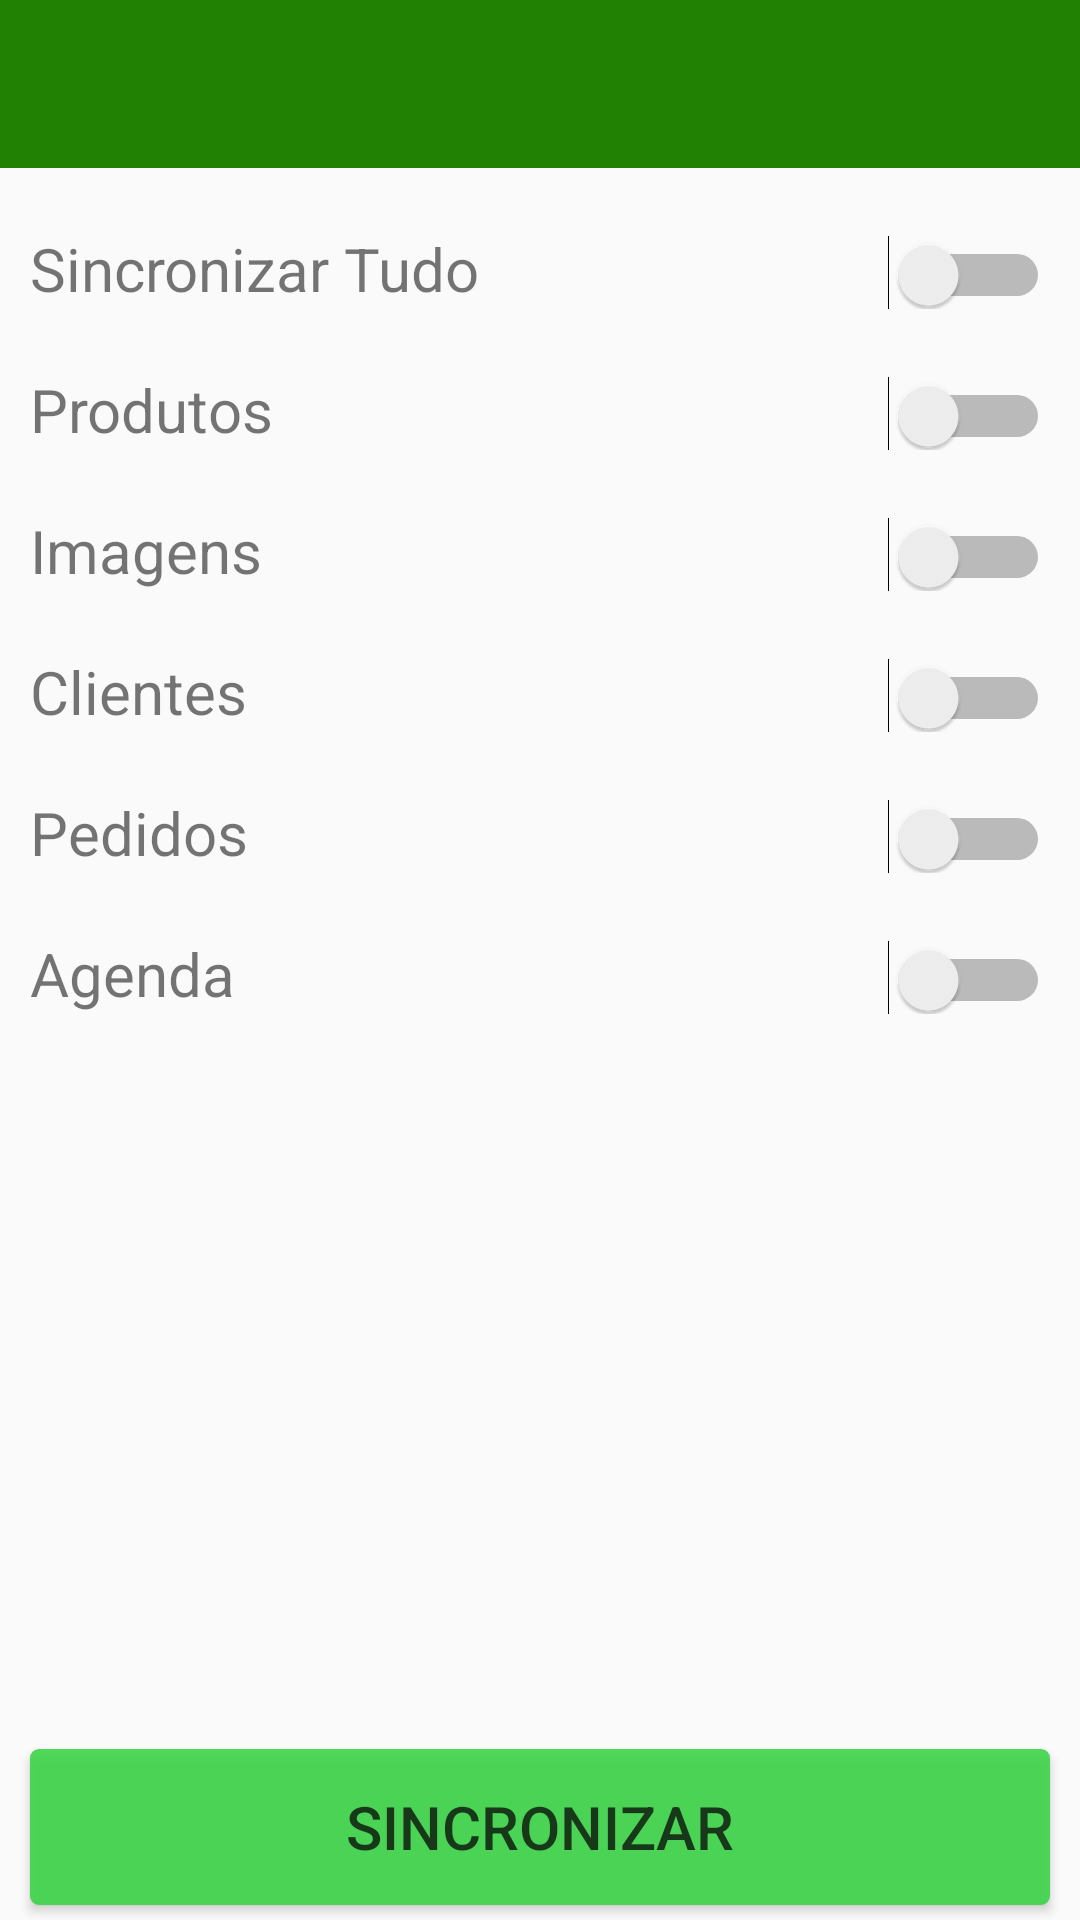

Here is an Android app screen rendered from its layout file. Give the layout XML and the strings, colors and styles it references.
<!-- AndroidManifest.xml: application theme AppTheme -->
<!-- res/layout/activity_sincronicacao_manual.xml -->
<?xml version="1.0" encoding="utf-8"?>
<android.support.v4.widget.DrawerLayout xmlns:android="http://schemas.android.com/apk/res/android"
    xmlns:app="http://schemas.android.com/apk/res-auto"
    xmlns:tools="http://schemas.android.com/tools"
    android:id="@+id/activity_sincronicacao_manual_drawer"
    android:layout_width="match_parent"
    android:layout_height="match_parent"
    android:orientation="vertical"
    tools:context=".tela.SincronicacaoManualActivity">

    <LinearLayout
        android:layout_width="match_parent"
        android:layout_height="match_parent"
        android:orientation="vertical">

    <include layout="@layout/base_layout" />

        <LinearLayout
            android:layout_width="match_parent"
            android:layout_height="0dp"
            android:layout_marginBottom="10dp"
            android:orientation="vertical"
            android:layout_weight="10">

            <LinearLayout
                android:layout_width="match_parent"
                android:layout_height="wrap_content"
                android:orientation="horizontal"
                android:layout_marginTop="20dp">

                <TextView
                    android:layout_width="0dp"
                    android:layout_height="wrap_content"
                    android:layout_weight="3"
                    android:layout_marginLeft="10dp"
                    android:textSize="@dimen/configuracao_text"
                    android:text="Sincronizar Tudo"/>

                <Switch
                    android:id="@+id/activity_sincronicacao_manual_switch_tudo"
                    android:layout_width="0dp"
                    android:layout_height="wrap_content"
                    android:layout_weight="1"
                    android:layout_marginRight="10dp"/>

            </LinearLayout>

            <LinearLayout
                android:layout_width="match_parent"
                android:layout_height="wrap_content"
                android:orientation="horizontal"
                android:layout_marginTop="20dp">

                <TextView
                    android:layout_width="0dp"
                    android:layout_height="wrap_content"
                    android:layout_weight="3"
                    android:layout_marginLeft="10dp"
                    android:textSize="@dimen/configuracao_text"
                    android:text="Produtos"/>

                <Switch
                    android:id="@+id/activity_sincronicacao_manual_switch_produtos"
                    android:layout_width="0dp"
                    android:layout_height="wrap_content"
                    android:layout_weight="1"
                    android:layout_marginRight="10dp"/>

            </LinearLayout>

            <LinearLayout
                android:layout_width="match_parent"
                android:layout_height="wrap_content"
                android:orientation="horizontal"
                android:layout_marginTop="20dp">

                <TextView
                    android:layout_width="0dp"
                    android:layout_height="wrap_content"
                    android:layout_weight="3"
                    android:layout_marginLeft="10dp"
                    android:textSize="@dimen/configuracao_text"
                    android:text="Imagens"/>

                <Switch
                    android:id="@+id/activity_sincronicacao_manual_switch_imagens"
                    android:layout_width="0dp"
                    android:layout_height="wrap_content"
                    android:layout_weight="1"
                    android:layout_marginRight="10dp"/>

            </LinearLayout>

            <LinearLayout
                android:layout_width="match_parent"
                android:layout_height="wrap_content"
                android:orientation="horizontal"
                android:layout_marginTop="20dp">

                <TextView
                    android:layout_width="0dp"
                    android:layout_height="wrap_content"
                    android:layout_weight="3"
                    android:layout_marginLeft="10dp"
                    android:textSize="@dimen/configuracao_text"
                    android:text="Clientes"/>

                <Switch
                    android:id="@+id/activity_sincronicacao_manual_switch_clientes"
                    android:layout_width="0dp"
                    android:layout_height="wrap_content"
                    android:layout_weight="1"
                    android:layout_marginRight="10dp"/>

            </LinearLayout>

            <LinearLayout
                android:layout_width="match_parent"
                android:layout_height="wrap_content"
                android:orientation="horizontal"
                android:layout_marginTop="20dp">

                <TextView
                    android:layout_width="0dp"
                    android:layout_height="wrap_content"
                    android:layout_weight="3"
                    android:layout_marginLeft="10dp"
                    android:textSize="@dimen/configuracao_text"
                    android:text="Pedidos"/>

                <Switch
                    android:id="@+id/activity_sincronicacao_manual_switch_pedidos"
                    android:layout_width="0dp"
                    android:layout_height="wrap_content"
                    android:layout_weight="1"
                    android:layout_marginRight="10dp"/>

            </LinearLayout>

            <LinearLayout
                android:layout_width="match_parent"
                android:layout_height="wrap_content"
                android:orientation="horizontal"
                android:layout_marginTop="20dp">

                <TextView
                    android:layout_width="0dp"
                    android:layout_height="wrap_content"
                    android:layout_weight="3"
                    android:layout_marginLeft="10dp"
                    android:textSize="@dimen/configuracao_text"
                    android:text="Agenda"/>

                <Switch
                    android:id="@+id/activity_sincronicacao_manual_switch_agenda"
                    android:layout_width="0dp"
                    android:layout_height="wrap_content"
                    android:layout_weight="1"
                    android:layout_marginRight="10dp"/>

            </LinearLayout>

        </LinearLayout>

        <Button
            android:id="@+id/activity_sincronicacao_manual_button_sincronizar"
            android:layout_width="match_parent"
            android:layout_height="0dp"
            android:layout_marginBottom="5dp"
            android:layout_marginLeft="10dp"
            android:layout_marginRight="10dp"
            android:layout_weight="1"
            android:background="@drawable/customborderbutton"
            android:text="@string/button_sincronizar"
            android:textColor="@color/buttonText"
            android:textSize="@dimen/sizeTextButtonSave" />

    </LinearLayout>

    <include layout="@layout/base_navigation_view"/>

</android.support.v4.widget.DrawerLayout>
<!-- res/layout/base_layout.xml (included above) -->
<?xml version="1.0" encoding="utf-8"?>
<merge xmlns:android="http://schemas.android.com/apk/res/android"
    android:orientation="vertical"
    android:layout_width="match_parent"
    android:layout_height="match_parent">

    <android.support.design.widget.AppBarLayout
        android:layout_width="match_parent"
        android:layout_height="wrap_content">

        <android.support.v7.widget.Toolbar
            android:id="@+id/toolbar"
            android:layout_width="match_parent"
            android:layout_height="wrap_content"
            android:theme="@style/ToolBar"
            />

    </android.support.design.widget.AppBarLayout>

    <FrameLayout
        android:layout_width="match_parent"
        android:layout_height="wrap_content"/>



</merge>
<!-- res/layout/base_navigation_view.xml (included above) -->
<?xml version="1.0" encoding="utf-8"?>
<merge xmlns:android="http://schemas.android.com/apk/res/android"
    xmlns:app="http://schemas.android.com/apk/res-auto"
    android:layout_width="match_parent"
    android:layout_height="match_parent">

    <android.support.design.widget.NavigationView
        android:id="@+id/navigation_view"
        android:layout_width="wrap_content"
        android:layout_height="match_parent"
        android:layout_gravity="start"
        app:headerLayout="@layout/header_menu_principal"
        app:menu="@menu/menu_principal">

    </android.support.design.widget.NavigationView>

</merge>
<!-- res/layout/header_menu_principal.xml (included above) -->
<?xml version="1.0" encoding="utf-8"?>
<LinearLayout xmlns:android="http://schemas.android.com/apk/res/android"
    android:orientation="vertical"
    android:layout_width="match_parent"
    android:layout_height="match_parent"
    android:background="@color/colorPrimaryDark"
    android:padding="16dp">

    <ImageView
        android:layout_width="100dp"
        android:layout_height="wrap_content"
        android:layout_gravity="center"
        android:src="@drawable/ic_maisvendas"/>

    <TextView
        android:layout_width="wrap_content"
        android:layout_height="wrap_content"
        android:layout_gravity="center"
        android:text="@string/app_name"
        android:textColor="@color/colorBranca"
        android:textSize="@dimen/textTextHeaderMenuPrincipal" />

</LinearLayout>
<!-- resources referenced by this layout -->
<resources>
  <color name="buttonText">#183919</color>
  <color name="colorBranca">#ffffff</color>
  <color name="colorPrimaryDark">#0f4000</color>
  <dimen name="configuracao_text">20sp</dimen>
  <dimen name="sizeTextButtonSave">20sp</dimen>
  <dimen name="textTextHeaderMenuPrincipal">25sp</dimen>
  <!-- drawable customborderbutton (drawable) -->
  <?xml version="1.0" encoding="UTF-8"?>
  <shape xmlns:android="http://schemas.android.com/apk/res/android"
      android:shape="rectangle">
  
      <corners android:radius="3dp" />
  
      <padding
          android:bottom="10dp"
          android:left="10dp"
          android:right="10dp"
          android:top="10dp" />
  
      
      <solid
          android:color="@color/cadastrarButton"
          />
  </shape>
  <!-- drawable ic_maisvendas: png bitmap (drawable-hdpi, 5654 bytes) -->
  <string name="app_name">Mais Vendas</string>
  <string name="button_sincronizar">Sincronizar</string>
  <style name="ToolBar" parent="ThemeOverlay.AppCompat.Dark.ActionBar" />
  <style name="AppTheme" parent="Theme.AppCompat.Light.NoActionBar">
          <item name="colorPrimary">@color/colorPrimary</item>
          <item name="colorPrimaryDark">@color/colorPrimaryDark</item>
          <item name="colorAccent">@color/colorAccent</item>
          <item name="popupTheme">@style/PopupTheme</item>
      </style>
  <color name="cadastrarButton">#df38d444</color>
  <color name="colorPrimary">#208103</color>
  <color name="colorAccent">#FF4081</color>
  <style name="PopupTheme" parent="Theme.AppCompat.Light">
          <item name="actionOverflowMenuStyle">@style/OverflowMenu</item>
      </style>
  <style name="OverflowMenu" parent="Widget.AppCompat.Light.PopupMenu.Overflow">
          <item name="android:dropDownVerticalOffset">-4dp</item>
          <item name="overlapAnchor">false</item>
      </style>
</resources>
